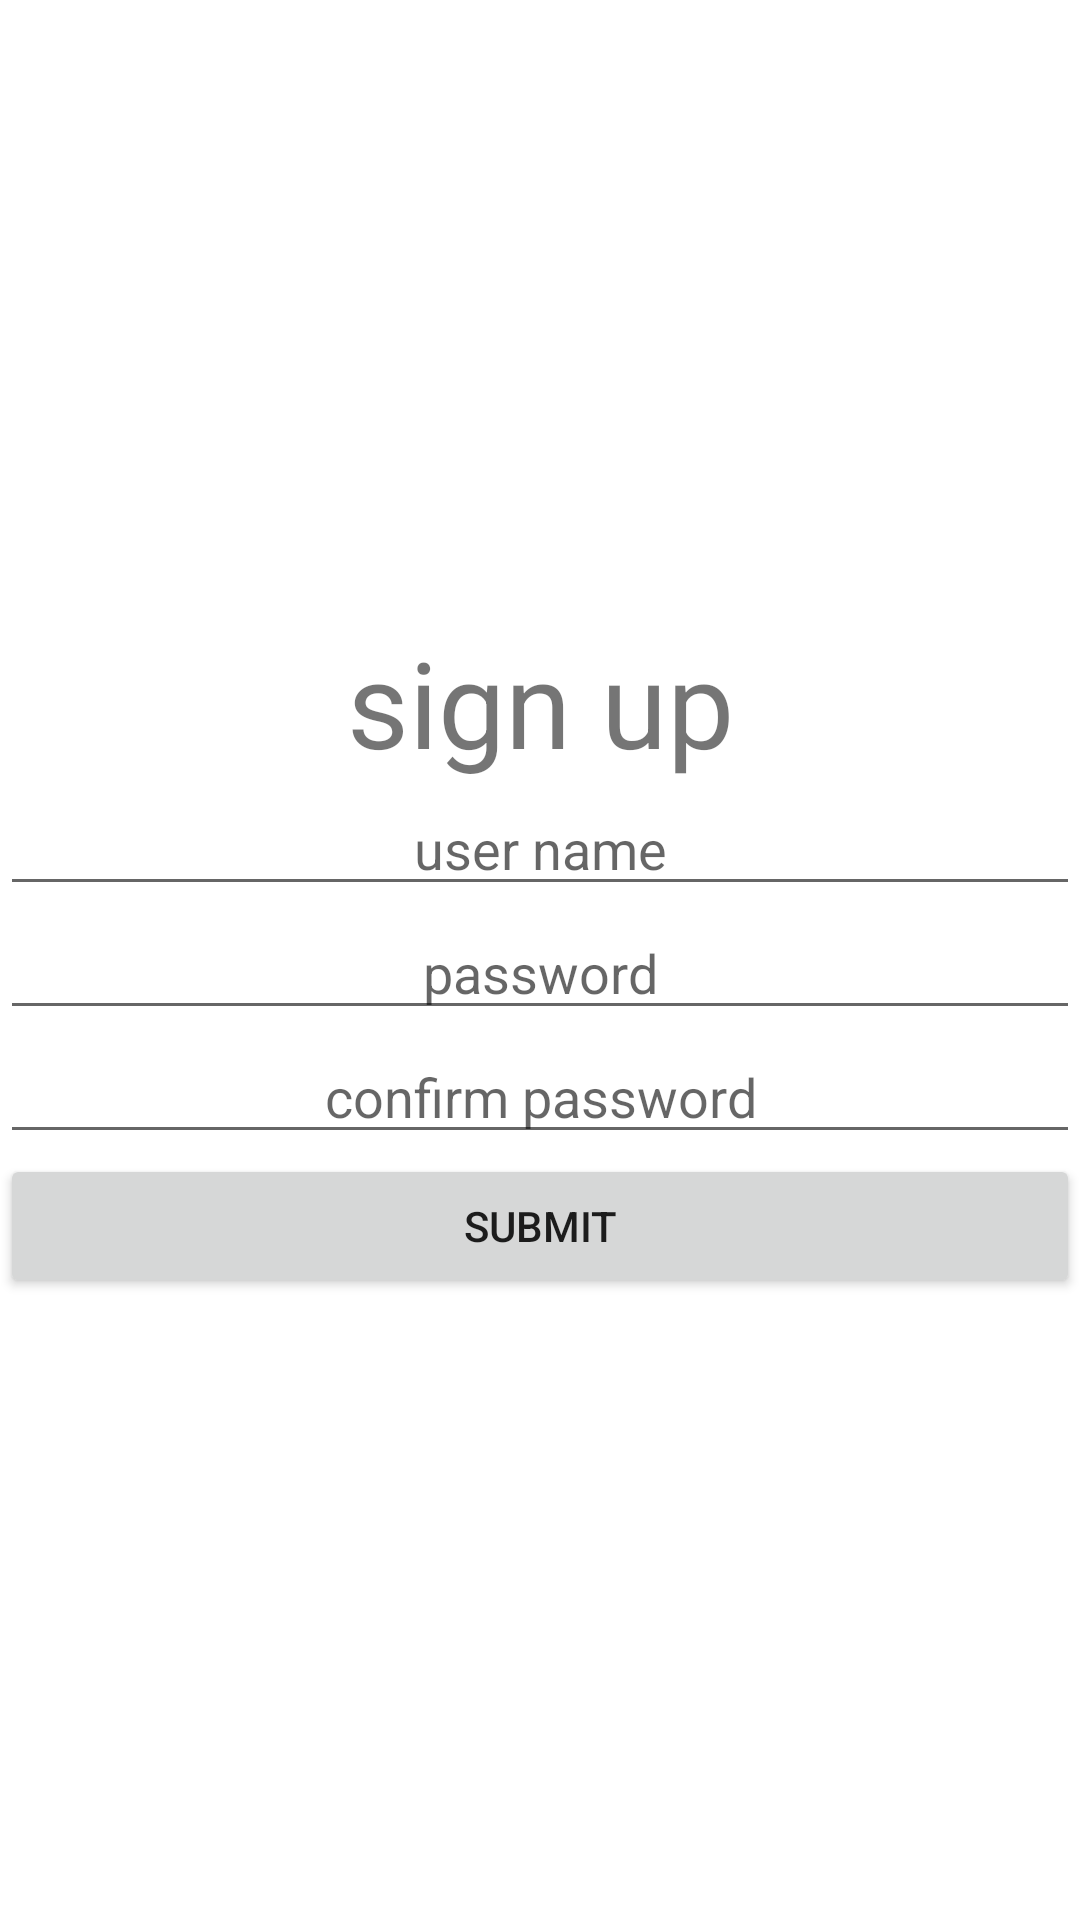

The Android layout XML behind this screen, and the referenced resources:
<!-- AndroidManifest.xml: application theme Theme.MathProjectShaharLT -->
<!-- res/layout/activity_sign_up.xml -->
<?xml version="1.0" encoding="utf-8"?>
<LinearLayout xmlns:android="http://schemas.android.com/apk/res/android"
    xmlns:app="http://schemas.android.com/apk/res-auto"
    xmlns:tools="http://schemas.android.com/tools"
    android:layout_width="match_parent"
    android:layout_height="match_parent"
    tools:context=".SignUp">
<LinearLayout
    android:layout_width="match_parent"
    android:layout_height="wrap_content"
    android:orientation="vertical"
    android:layout_gravity="center">
    <TextView
        android:layout_width="match_parent"
        android:layout_height="wrap_content"
        android:layout_gravity="center"
        android:gravity="center"
        android:text="sign up"
        android:textSize="40dp"
        />
    <EditText
        android:layout_width="match_parent"
        android:layout_height="wrap_content"
        android:layout_gravity="center"
        android:gravity="center"
        android:hint="user name"
        android:id="@+id/userNameLabel"
        />
    <EditText
        android:layout_width="match_parent"
        android:layout_height="wrap_content"
        android:layout_gravity="center"
        android:gravity="center"
        android:hint="password"
        android:id="@+id/passwordLabel"
        />
    <EditText
        android:layout_width="match_parent"
        android:layout_height="wrap_content"
        android:layout_gravity="center"
        android:gravity="center"
        android:hint="confirm password"
        android:id="@+id/confirmLabel"
        />
    <Button
        android:layout_width="match_parent"
        android:layout_height="wrap_content"
        android:layout_gravity="center"
        android:text="submit"
        android:id="@+id/submitUser"
        />




</LinearLayout>
</LinearLayout>
<!-- resources referenced by this layout -->
<resources>
  <style name="Theme.MathProjectShaharLT" parent="Theme.MaterialComponents.DayNight.DarkActionBar">
          
          <item name="colorPrimary">@color/purple_500</item>
          <item name="colorPrimaryVariant">@color/purple_700</item>
          <item name="colorOnPrimary">@color/white</item>
          
          <item name="colorSecondary">@color/teal_200</item>
          <item name="colorSecondaryVariant">@color/teal_700</item>
          <item name="colorOnSecondary">@color/black</item>
          
          <item name="android:statusBarColor">?attr/colorPrimaryVariant</item>
          
      </style>
  <color name="purple_500">#FF6200EE</color>
  <color name="purple_700">#FF3700B3</color>
  <color name="white">#FFFFFFFF</color>
  <color name="teal_200">#09810E</color>
  <color name="teal_700">#FF018786</color>
  <color name="black">#FF000000</color>
</resources>
